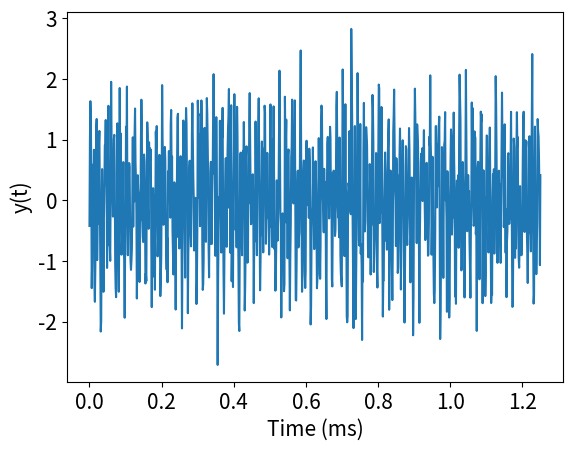
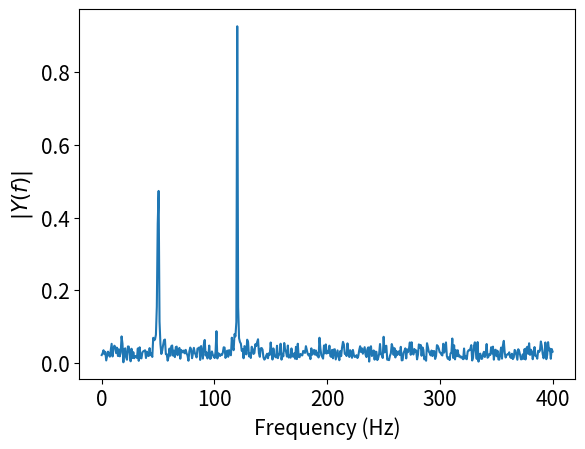

Write Python code to recreate these figures, in order.
# Program 18d: Fast Fourier transform of a noisy signal.
# See Figure 18.5.

import numpy as np
import matplotlib.pyplot as plt
from scipy.fftpack import fft

Ns = 1000  # Number of sampling points
Fs = 800 # Sampling frequency
T = 1/Fs  # Sample time
t = np.linspace(0, Ns*T, Ns)
amp1, amp2 = 0.7, 1
freq1, freq2 = 50, 120

# Sum a 50Hz and 120 Hz sinusoid
x = amp1 * np.sin(2*np.pi * freq1*t) + amp2*np.sin(2*np.pi * freq2*t)
y = x + 0.5*np.random.randn(Ns)
fig1 = plt.figure()
plt.plot(t, y)
plt.xlabel('Time (ms)', fontsize=15)
plt.ylabel('y(t)', fontsize=15)
plt.tick_params(labelsize=15)

fig2 = plt.figure()
yf = fft(y)
xf = np.linspace(0, 1/(2*T), Ns//2)
plt.plot(xf, 2/Ns * np.abs(yf[0:Ns//2]))
plt.xlabel('Frequency (Hz)', fontsize=15)
plt.ylabel('$|Y(f)|$', fontsize=15)
plt.tick_params(labelsize=15)
plt.show()
